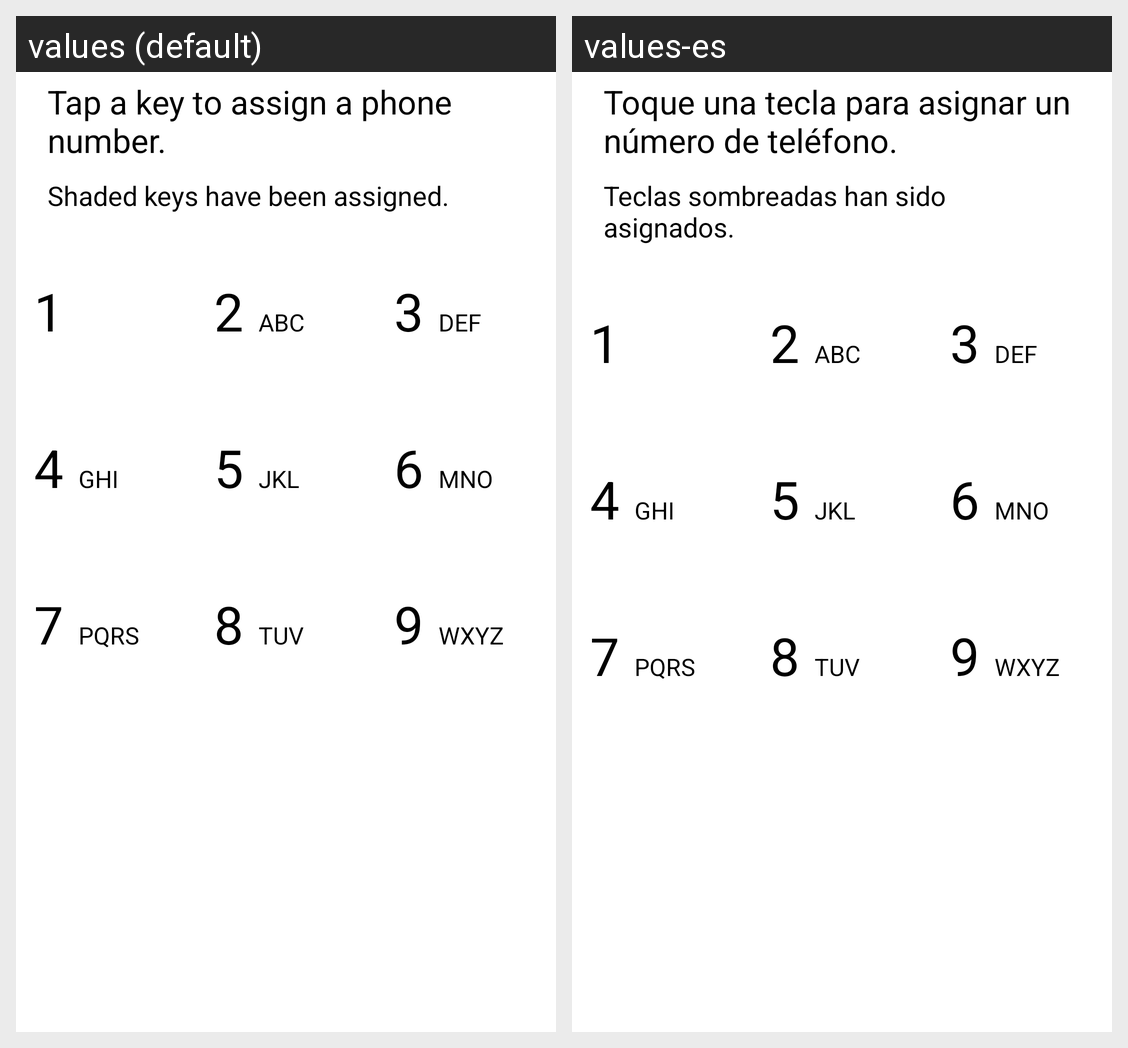

The Android screen above is rendered under two locales of the same app. Produce the string resources it draws, with the default and per-locale values.
Android screen res/layout/activity_speed_dial_selection.xml rendered under 2 locales, left to right: values (default), values-es. Device: Nexus 5 (rendered at 1080×1920; each locale shown at half size, 540×960, under a caption strip naming it); theme AppTheme.
Strings drawn on this screen, with the default value and each locale's value (text and hints the layout hard-codes, and strings that could not be matched under every locale, appear in the picture but are not listed):

speed_dial_selection_instructions
  values: Tap a key to assign a phone number.
  values-es: Toque una tecla para asignar un número de teléfono.

speed_dial_selection_details
  values: Shaded keys have been assigned.
  values-es: Teclas sombreadas han sido asignados.
